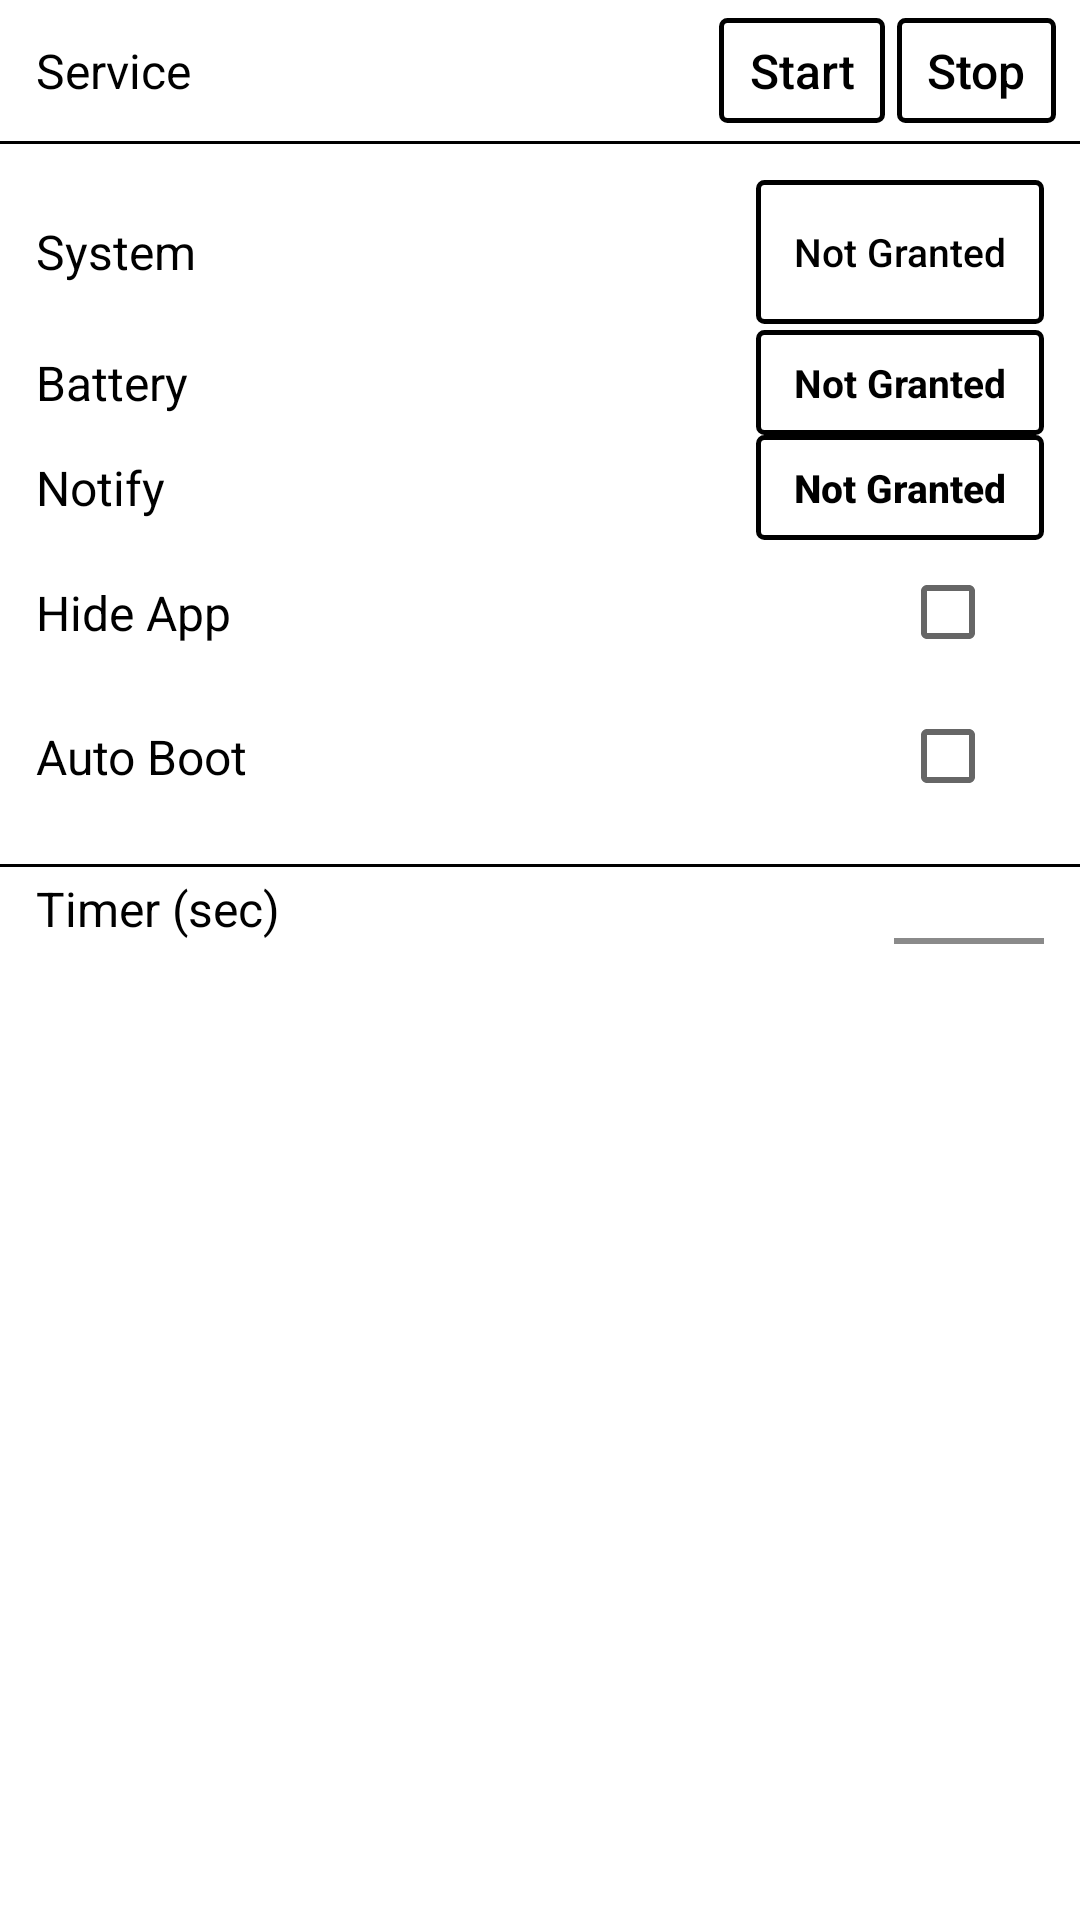

Layout XML and referenced resources for this Android screen:
<!-- AndroidManifest.xml: application theme AppTheme -->
<!-- res/layout/layout_repeatedly_refresh.xml -->
<?xml version="1.0" encoding="utf-8"?>
<layout xmlns:android="http://schemas.android.com/apk/res/android"
    xmlns:app="http://schemas.android.com/apk/res-auto"
    xmlns:tools="http://schemas.android.com/tools">

    <LinearLayout
        android:layout_width="match_parent"
        android:layout_height="match_parent"
        android:background="@color/white"
        android:orientation="vertical">

        
        
        

        <ScrollView
            android:layout_width="match_parent"
            android:layout_height="0dp"
            android:layout_weight="1"
            android:fillViewport="true"
            android:scrollbars="vertical">

            <LinearLayout
                android:layout_width="match_parent"
                android:layout_height="wrap_content"
                android:orientation="vertical"
                android:paddingBottom="12dp">

                
                
                

                <LinearLayout
                    android:layout_width="match_parent"
                    android:layout_height="wrap_content"
                    android:background="@color/white"
                    android:orientation="horizontal"
                    android:gravity="center_vertical"
                    android:paddingStart="12dp"
                    android:paddingEnd="8dp"
                    android:paddingTop="6dp"
                    android:paddingBottom="6dp">

                    <TextView
                        android:id="@+id/tv_repeatedly_monitor"
                        style="@style/defTextStyle"
                        android:layout_width="wrap_content"
                        android:layout_marginEnd="6dp"
                        android:text="@string/tv_repeatedly_monitor_status" />

                    <TextView
                        android:id="@+id/tv_repeatedly_monitor_status"
                        style="@style/defTextStyle"
                        android:layout_width="0dp"
                        android:layout_marginEnd="6dp"
                        android:layout_weight="1"
                        android:ellipsize="end"
                        android:maxLines="1"
                        android:textSize="24sp"
                        android:textStyle="bold" />

                    <Button
                        android:id="@+id/btn_repeatedly_on"
                        style="@style/defButtonStyle"
                        android:layout_width="wrap_content"
                        android:layout_marginEnd="4dp"
                        android:text="@string/btn_on" />

                    <Button
                        android:id="@+id/btn_repeatedly_off"
                        style="@style/defButtonStyle"
                        android:layout_width="wrap_content"
                        android:text="@string/btn_off" />

                </LinearLayout>

                <View
                    android:layout_width="match_parent"
                    android:layout_height="1dp"
                    android:background="@color/black" />

                
                
                

                <LinearLayout
                    android:layout_width="match_parent"
                    android:layout_height="wrap_content"
                    android:layout_marginStart="@dimen/area_margin"
                    android:layout_marginTop="12dp"
                    android:layout_marginEnd="@dimen/area_margin"
                    android:gravity="center_vertical"
                    android:orientation="horizontal">

                    <TextView
                        android:id="@+id/tv_section_system_title"
                        style="@style/defTextStyle"
                        android:layout_width="0dp"
                        android:layout_weight="1"
                        android:maxLines="1"
                        android:ellipsize="end"
                        android:text="@string/section_title_system" />

                    <Button
                        android:id="@+id/btn_grant_battery"
                        style="@style/statusButtonStyle"
                        android:text="Not Granted" />

                </LinearLayout>

                <androidx.constraintlayout.widget.ConstraintLayout
                    android:id="@+id/cl_section_system"
                    style="@style/areaStyle"
                    android:layout_marginTop="2dp">

                    <TextView
                        android:id="@+id/tv_battery_optimization"
                        style="@style/defTextStyle"
                        android:layout_width="0dp"
                        android:text="@string/tv_battery_optimization"
                        app:layout_constraintBottom_toBottomOf="@+id/tv_battery_optimization_status"
                        app:layout_constraintEnd_toStartOf="@+id/tv_battery_optimization_status"
                        app:layout_constraintStart_toStartOf="parent"
                        app:layout_constraintTop_toTopOf="@+id/tv_battery_optimization_status" />

                    <TextView
                        android:id="@+id/tv_battery_optimization_status"
                        style="@style/statusButtonStyle"
                        android:layout_width="wrap_content"
                        android:layout_height="wrap_content"
                        android:gravity="center"
                        android:text="Not Granted"
                        android:textStyle="bold"
                        app:layout_constraintEnd_toEndOf="parent"
                        app:layout_constraintTop_toTopOf="parent" />

                    <TextView
                        android:id="@+id/tv_notifications"
                        style="@style/defTextStyle"
                        android:layout_width="0dp"
                        android:layout_marginEnd="6dp"
                        android:text="@string/tv_notifications"
                        app:layout_constraintBottom_toBottomOf="@+id/tv_notifications_status"
                        app:layout_constraintEnd_toStartOf="@id/tv_notifications_status"
                        app:layout_constraintStart_toStartOf="parent"
                        app:layout_constraintTop_toBottomOf="@+id/tv_battery_optimization_status" />

                    <Button
                        android:id="@+id/tv_notifications_status"
                        style="@style/statusButtonStyle"
                        android:layout_width="wrap_content"
                        android:layout_height="wrap_content"
                        android:layout_marginStart="6dp"
                        android:text="Not Granted"
                        android:textStyle="bold"
                        app:layout_constraintEnd_toEndOf="parent"
                        app:layout_constraintTop_toBottomOf="@+id/tv_battery_optimization_status" />

                    

                    


                    <TextView
                        android:id="@+id/tv_hide_background_task"
                        style="@style/defTextStyle"
                        android:layout_width="0dp"
                        android:layout_marginEnd="8dp"
                        android:text="@string/tv_hide_background_task"
                        app:layout_constraintStart_toStartOf="parent"
                        app:layout_constraintEnd_toStartOf="@id/cb_hide_background_task"
                        app:layout_constraintTop_toTopOf="@id/cb_hide_background_task"
                        app:layout_constraintBottom_toBottomOf="@id/cb_hide_background_task" />

                    <CheckBox
                        android:id="@+id/cb_hide_background_task"
                        style="@style/NoAnimCheckBox"
                        android:layout_width="@dimen/touch_min"
                        android:layout_height="@dimen/touch_min"
                        app:layout_constraintEnd_toEndOf="parent"
                        app:layout_constraintTop_toBottomOf="@+id/tv_notifications_status" />

                    <TextView
                        android:id="@+id/tv_auto_start_boot"
                        style="@style/defTextStyle"
                        android:layout_width="0dp"
                        android:layout_marginEnd="8dp"
                        android:text="@string/tv_auto_start_boot"
                        app:layout_constraintStart_toStartOf="parent"
                        app:layout_constraintEnd_toStartOf="@id/cb_auto_start_boot"
                        app:layout_constraintTop_toTopOf="@id/cb_auto_start_boot"
                        app:layout_constraintBottom_toBottomOf="@id/cb_auto_start_boot" />

                    <CheckBox
                        android:id="@+id/cb_auto_start_boot"
                        style="@style/NoAnimCheckBox"
                        android:layout_width="@dimen/touch_min"
                        android:layout_height="@dimen/touch_min"
                        app:layout_constraintEnd_toEndOf="parent"
                        app:layout_constraintTop_toBottomOf="@+id/cb_hide_background_task" />

                </androidx.constraintlayout.widget.ConstraintLayout>

                <View
                    android:layout_width="match_parent"
                    android:layout_height="1dp"
                    android:layout_marginTop="12dp"
                    android:background="@color/black" />


                
                
                

                <androidx.constraintlayout.widget.ConstraintLayout
                    android:id="@+id/cl_section_repeatedly"
                    style="@style/areaStyle"
                    android:layout_marginTop="2dp">

                    <TextView
                        android:id="@+id/tv_period"
                        style="@style/defTextStyle"
                        android:layout_width="0dp"
                        android:text="@string/tv_period_refresh"
                        app:layout_constraintBottom_toBottomOf="@+id/et_period"
                        app:layout_constraintEnd_toStartOf="@+id/et_period"
                        app:layout_constraintStart_toStartOf="parent"
                        app:layout_constraintTop_toTopOf="parent" />

                    <EditText
                        android:id="@+id/et_period"
                        style="@style/defEditStyle"
                        android:gravity="center"
                        android:inputType="number"
                        app:layout_constraintBottom_toBottomOf="parent"
                        app:layout_constraintEnd_toEndOf="parent"
                        app:layout_constraintTop_toTopOf="parent" />

                </androidx.constraintlayout.widget.ConstraintLayout>

            </LinearLayout>

        </ScrollView>

    </LinearLayout>

</layout>
<!-- resources referenced by this layout -->
<resources>
  <color name="black">#FF000000</color>
  <color name="white">#FFFFFFFF</color>
  <dimen name="area_margin">12dp</dimen>
  <dimen name="touch_min">48dp</dimen>
  <string name="btn_off">Stop</string>
  <string name="btn_on">Start</string>
  <string name="section_title_system">System</string>
  <string name="tv_auto_start_boot">Auto Boot</string>
  <string name="tv_battery_optimization">Battery</string>
  <string name="tv_hide_background_task">Hide App</string>
  <string name="tv_notifications">Notify</string>
  <string name="tv_period_refresh">Timer (sec)</string>
  <string name="tv_repeatedly_monitor_status">Service</string>
  <style name="NoAnimCheckBox" parent="Widget.AppCompat.CompoundButton.CheckBox">
          <item name="android:background">@android:color/transparent</item>
          <item name="android:foreground">@null</item>
          <item name="android:button">@drawable/checkbox_selector</item>
          
          <item name="android:gravity">center</item>
      </style>
  <style name="defTextStyle">
          <item name="android:layout_width">wrap_content</item>
          <item name="android:layout_height">wrap_content</item>
          <item name="android:textSize">@dimen/def_text_size</item>
          <item name="android:textColor">@color/black</item>
      </style>
  <!-- drawable checkbox_selector (drawable) -->
  <?xml version="1.0" encoding="utf-8"?>
  <selector xmlns:android="http://schemas.android.com/apk/res/android">
      <item android:state_checked="true" android:drawable="@drawable/ic_checkbox_checked" />
      <item android:drawable="@drawable/ic_checkbox_unchecked" />
  </selector>
  <dimen name="area_padding">0dp</dimen>
  <dimen name="area_padding_bottom">0dp</dimen>
  <!-- drawable btn_selector (drawable) -->
  <?xml version="1.0" encoding="utf-8"?>
  <selector xmlns:android="http://schemas.android.com/apk/res/android">
      <item android:drawable="@drawable/btn_disable_bg" android:state_enabled="false" />
      <item android:drawable="@drawable/btn_pressed_bg" android:state_pressed="true" />
      <item android:drawable="@drawable/btn_enable_bg" />
  </selector>
  <dimen name="def_btn_size">16sp</dimen>
  <!-- drawable line (drawable) -->
  <?xml version="1.0" encoding="utf-8"?>
  <shape xmlns:android="http://schemas.android.com/apk/res/android">
      <solid android:color="@color/gray" />
      <size
          android:width="1000dp"
          android:height="2dp" />
  </shape>
  <dimen name="def_text_size">16sp</dimen>
  <!-- drawable btn_disable_bg (drawable) -->
  <?xml version="1.0" encoding="utf-8"?>
  <shape xmlns:android="http://schemas.android.com/apk/res/android">
      <stroke
          android:width="@dimen/btn_bg_broder"
          android:color="@color/black" />
      <solid android:color="@color/disable_bg" />
      <corners android:radius="@dimen/btn_bg_radius" />
  </shape>
  <!-- drawable btn_pressed_bg (drawable) -->
  <?xml version="1.0" encoding="utf-8"?>
  <shape xmlns:android="http://schemas.android.com/apk/res/android">
      <stroke
          android:width="@dimen/btn_bg_broder"
          android:color="@color/black" />
      <solid android:color="@color/pressed" />
      <corners android:radius="@dimen/btn_bg_radius" />
  </shape>
  <!-- drawable btn_enable_bg (drawable) -->
  <?xml version="1.0" encoding="utf-8"?>
  <shape xmlns:android="http://schemas.android.com/apk/res/android">
      <stroke
          android:width="@dimen/btn_bg_broder"
          android:color="@color/black" />
      <solid android:color="@color/white" />
      <corners android:radius="@dimen/btn_bg_radius" />
  </shape>
  <color name="gray">#8A8A8A</color>
  <dimen name="btn_bg_broder">1.5dp</dimen>
  <color name="disable_bg">#EEEEEE</color>
  <dimen name="btn_bg_radius">2dp</dimen>
  <color name="pressed">#CCCCCC</color>
</resources>
